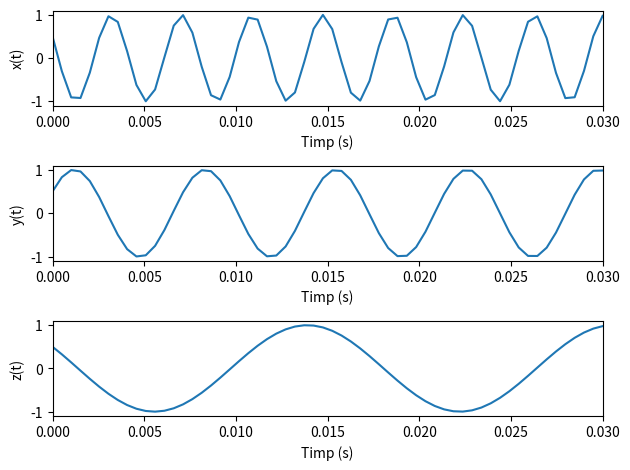
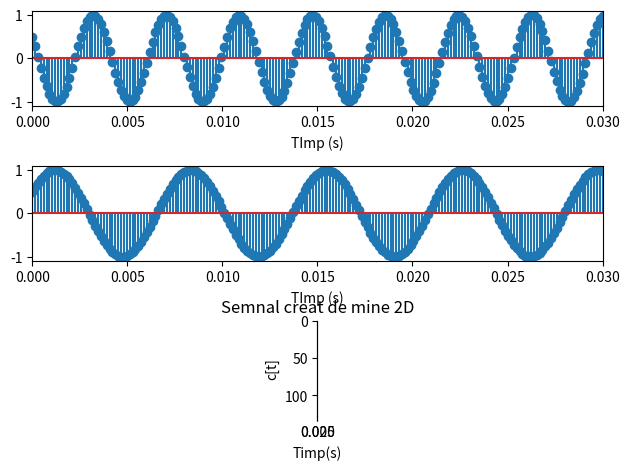

Here is the Python script that generated these plots, in order:
import numpy as np
import matplotlib.pyplot as plt

# 1.
# a) Simuleaza axa timpului printr-un sir de numere (il stochez in time_axis)
time_axis = np.linspace(0, 0.03, num=int(0.03 / 0.0005))

# b)
x = np.cos(520 * np.pi * time_axis + np.pi / 3)
y = np.cos(280 * np.pi * time_axis - np.pi / 3)
z = np.cos(120 * np.pi * time_axis + np.pi / 3)
fig, axs = plt.subplots(3)
axs[0].set_xlabel("Timp (s)")
axs[1].set_xlabel("Timp (s)")
axs[2].set_xlabel("Timp (s)")
axs[0].set_ylabel("x(t)")
axs[1].set_ylabel("y(t)")
axs[2].set_ylabel("z(t)")
axs[0].plot(time_axis, x)
axs[1].plot(time_axis, y)
axs[2].plot(time_axis, z)
for ax in axs:
    ax.set_xlim(0, 0.03)
plt.tight_layout()
plt.show()

# c)
fig2, axs2 = plt.subplots(3)
interval = np.linspace(0, 0.03, 200)
axs2[0].set_xlabel("TImp (s)")
axs2[1].set_xlabel("TImp (s)")
axs2[2].set_xlabel("TImp (s)")
axs2[0].stem(interval, (np.cos(520 * np.pi * interval + np.pi / 3)))
axs2[1].stem(interval, (np.cos(280 * np.pi * interval - np.pi / 3)))
axs2[2].stem(interval, (np.cos(120 * np.pi * interval + np.pi / 3)))
for ax in axs2:
    ax.set_xlim(0, 0.03)
plt.tight_layout()
plt.show()

# 2.
# a) Un semnal sinusoidal de frecventa de 400 Hz, care sa contina 1600 de esantioane.
time_axis = np.linspace(0, 1, 1600)
plt.plot(time_axis, np.sin(2 * np.pi * time_axis * 400))
plt.show()

# b)
time_axis = np.linspace(0, 3, 3 * 200)
plt.plot(time_axis, np.sin(2 * np.pi * time_axis * 800))
plt.show()

# c)
freq_signal = 240
duration = 1
t = np.linspace(0, duration, 60)
plt.plot(t, freq_signal * t - np.floor(freq_signal * t))
plt.title("Semnal Sawtooth")
plt.xlabel("Timp (s)")
plt.ylabel("c[t]")
plt.grid(True)
plt.show()

# d)
freq_signal = 300
duration = 1.0
t = np.linspace(0, duration, 100)
plt.plot(t, np.sign(np.sin(2 * np.pi * freq_signal * t)))
plt.title("Semnal Square")
plt.xlabel("Timp(s)")
plt.grid(True)
plt.show()

# e)
I = np.random.rand(128, 128)
plt.imshow(I)
plt.title("Semnal aleator 2D")
plt.show()

# f)
I = np.zeros((128, 128))
for i in range(128):
    for j in range(128):
        if (i * j) % 7 == 0 or (i + j) % 5 == 2:
            I[i][j] = 1
plt.imshow(I)
plt.title("Semnal creat de mine 2D")
plt.show()

# 3
# a)
print(
    "Pentru cu frecventa de esantionare de 2000 Hz , intervalul intre 2 esantioane este " + f"{1 / 2000: .4f}" + " secunde")

# b)
print(
    "O ora de achizitie, pentru un esantion memorat pe 4 biti, la o frecv de esantionare de 2000 Hz, timp de o ora, va ocupa " + f"{4 * 2000 * 60 * 60 / 8 / 1024}" + " MB")
